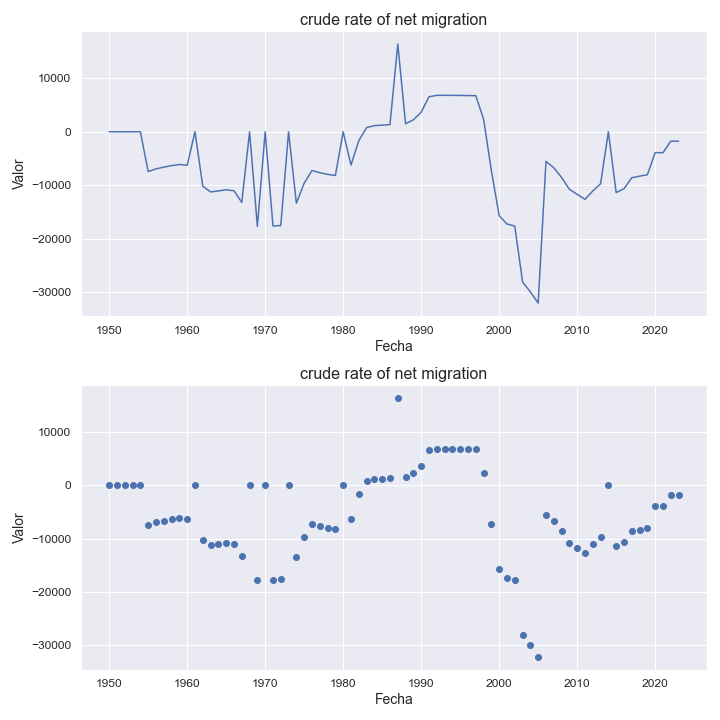

The file beside this chart, header and first rows:
indicatorshortname, locationid, location, iso2, timeid, time, value
crude rate of net migration, 474, martinique, mq, 1, 1950, 0.0
crude rate of net migration, 474, martinique, mq, 2, 1951, 0.0
crude rate of net migration, 474, martinique, mq, 3, 1952, 0.0
crude rate of net migration, 474, martinique, mq, 4, 1953, 0.0
crude rate of net migration, 474, martinique, mq, 5, 1954, 0.0
crude rate of net migration, 474, martinique, mq, 6, 1955, -7458
crude rate of net migration, 474, martinique, mq, 7, 1956, -6959
crude rate of net migration, 474, martinique, mq, 8, 1957, -6634
crude rate of net migration, 474, martinique, mq, 9, 1958, -6341
crude rate of net migration, 474, martinique, mq, 10, 1959, -6136
crude rate of net migration, 474, martinique, mq, 11, 1960, -6288
crude rate of net migration, 474, martinique, mq, 12, 1961, -8.07
crude rate of net migration, 474, martinique, mq, 13, 1962, -10199
crude rate of net migration, 474, martinique, mq, 14, 1963, -11271
crude rate of net migration, 474, martinique, mq, 15, 1964, -11087
crude rate of net migration, 474, martinique, mq, 16, 1965, -10876
crude rate of net migration, 474, martinique, mq, 17, 1966, -11058
crude rate of net migration, 474, martinique, mq, 18, 1967, -13237
crude rate of net migration, 474, martinique, mq, 19, 1968, -16.22
crude rate of net migration, 474, martinique, mq, 20, 1969, -17719
crude rate of net migration, 474, martinique, mq, 21, 1970, -17.7
crude rate of net migration, 474, martinique, mq, 22, 1971, -17656
crude rate of net migration, 474, martinique, mq, 23, 1972, -17563
crude rate of net migration, 474, martinique, mq, 24, 1973, -16.89
crude rate of net migration, 474, martinique, mq, 25, 1974, -13409
crude rate of net migration, 474, martinique, mq, 26, 1975, -9643
crude rate of net migration, 474, martinique, mq, 27, 1976, -7269
crude rate of net migration, 474, martinique, mq, 28, 1977, -7674
crude rate of net migration, 474, martinique, mq, 29, 1978, -7986
crude rate of net migration, 474, martinique, mq, 30, 1979, -8195
crude rate of net migration, 474, martinique, mq, 31, 1980, -8.3
crude rate of net migration, 474, martinique, mq, 32, 1981, -6247
crude rate of net migration, 474, martinique, mq, 33, 1982, -1673
crude rate of net migration, 474, martinique, mq, 34, 1983, 779.0
crude rate of net migration, 474, martinique, mq, 35, 1984, 1148
crude rate of net migration, 474, martinique, mq, 36, 1985, 1231
crude rate of net migration, 474, martinique, mq, 37, 1986, 1328
crude rate of net migration, 474, martinique, mq, 38, 1987, 16438
crude rate of net migration, 474, martinique, mq, 39, 1988, 1502
crude rate of net migration, 474, martinique, mq, 40, 1989, 2239
crude rate of net migration, 474, martinique, mq, 41, 1990, 3661
crude rate of net migration, 474, martinique, mq, 42, 1991, 6549
crude rate of net migration, 474, martinique, mq, 43, 1992, 6815
crude rate of net migration, 474, martinique, mq, 44, 1993, 6827
crude rate of net migration, 474, martinique, mq, 45, 1994, 6814
crude rate of net migration, 474, martinique, mq, 46, 1995, 6803
crude rate of net migration, 474, martinique, mq, 47, 1996, 6778
crude rate of net migration, 474, martinique, mq, 48, 1997, 6752
crude rate of net migration, 474, martinique, mq, 49, 1998, 2362
crude rate of net migration, 474, martinique, mq, 50, 1999, -7276
crude rate of net migration, 474, martinique, mq, 51, 2000, -15733
crude rate of net migration, 474, martinique, mq, 52, 2001, -17282
crude rate of net migration, 474, martinique, mq, 53, 2002, -17672
crude rate of net migration, 474, martinique, mq, 54, 2003, -28127
crude rate of net migration, 474, martinique, mq, 55, 2004, -30004
crude rate of net migration, 474, martinique, mq, 56, 2005, -32093
crude rate of net migration, 474, martinique, mq, 57, 2006, -5544
crude rate of net migration, 474, martinique, mq, 58, 2007, -6737
crude rate of net migration, 474, martinique, mq, 59, 2008, -8562
crude rate of net migration, 474, martinique, mq, 60, 2009, -10781
... 14 more rows
